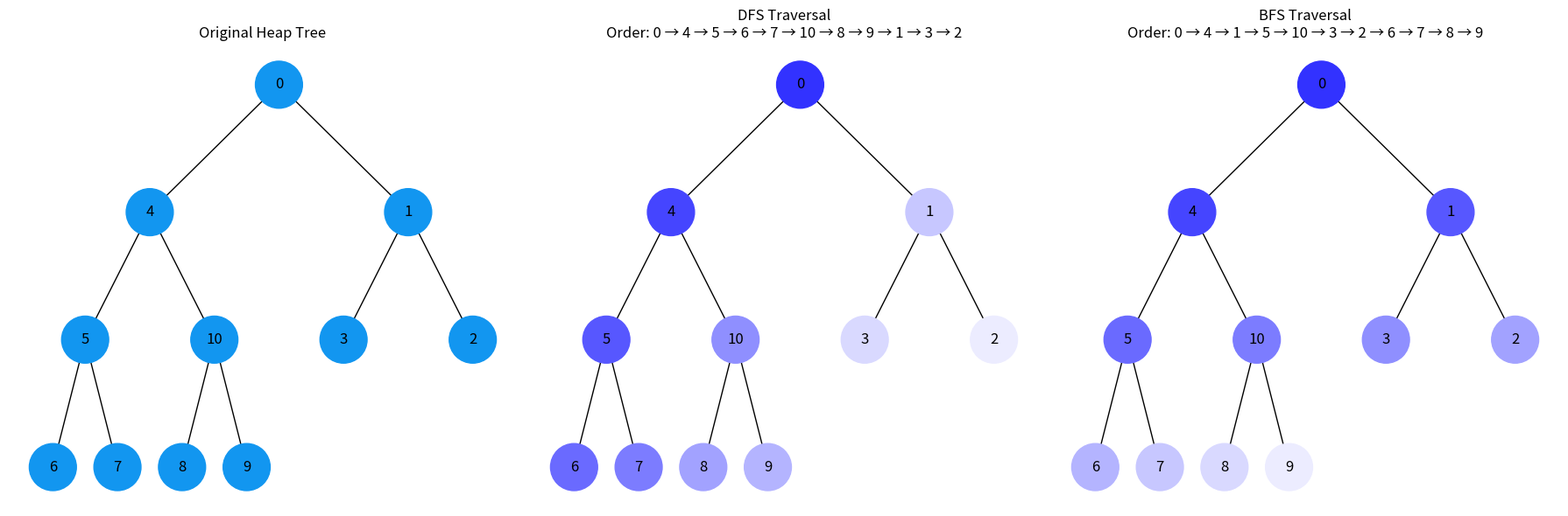

Python code for this plot:
import uuid
import networkx as nx
import matplotlib.pyplot as plt
from matplotlib.animation import FuncAnimation
from collections import deque


class Node:
    def __init__(self, key, color="#1296F0"):
        self.left = None
        self.right = None
        self.val = key
        self.color = color
        self.id = str(uuid.uuid4())


def add_edges(graph, node, pos, x=0, y=0, layer=1):
    if node is not None:
        graph.add_node(node.id, color=node.color, label=node.val)
        if node.left:
            graph.add_edge(node.id, node.left.id)
            l = x - 1 / 2**layer
            pos[node.left.id] = (l, y - 1)
            add_edges(graph, node.left, pos, x=l, y=y - 1, layer=layer + 1)
        if node.right:
            graph.add_edge(node.id, node.right.id)
            r = x + 1 / 2**layer
            pos[node.right.id] = (r, y - 1)
            add_edges(graph, node.right, pos, x=r, y=y - 1, layer=layer + 1)
    return graph


def draw_tree(tree_root, ax, title):
    tree = nx.DiGraph()
    pos = {tree_root.id: (0, 0)}
    tree = add_edges(tree, tree_root, pos)

    colors = [node[1]["color"] for node in tree.nodes(data=True)]
    labels = {node[0]: node[1]["label"] for node in tree.nodes(data=True)}

    nx.draw(
        tree,
        pos=pos,
        labels=labels,
        arrows=False,
        node_size=1500,
        node_color=colors,
        ax=ax,
    )
    ax.set_title(title)


def build_heap_tree(heap_array):
    """Створює бінарне дерево з масиву, що представляє купу."""
    if not heap_array:
        return None

    nodes = [Node(val) for val in heap_array]

    for i in range(len(nodes)):
        left_idx = 2 * i + 1
        right_idx = 2 * i + 2

        if left_idx < len(nodes):
            nodes[i].left = nodes[left_idx]
        if right_idx < len(nodes):
            nodes[i].right = nodes[right_idx]

    return nodes[0]


def generate_color(step, total_steps):
    """Генерує колір від темного до світлого залежно від кроку обходу"""
    intensity = int(32 + (step / (total_steps + 1)) * 223)
    return f"#{intensity:02x}{intensity:02x}FF"


def depth_first_traversal(root):
    if not root:
        return []

    stack = [root]
    visited_order = []
    total_nodes = count_nodes(root)

    while stack:
        node = stack.pop()
        visited_order.append(node.val)
        node.color = generate_color(len(visited_order), total_nodes)

        if node.right:
            stack.append(node.right)
        if node.left:
            stack.append(node.left)

    return visited_order


def breadth_first_traversal(root):
    if not root:
        return []

    queue = deque([root])
    visited_order = []
    total_nodes = count_nodes(root)

    while queue:
        node = queue.popleft()
        visited_order.append(node.val)
        node.color = generate_color(len(visited_order), total_nodes)

        if node.left:
            queue.append(node.left)
        if node.right:
            queue.append(node.right)

    return visited_order


def count_nodes(root):
    """Підраховує загальну кількість вузлів у дереві"""
    if not root:
        return 0
    return 1 + count_nodes(root.left) + count_nodes(root.right)


# Приклад бінарної мінімальної купи
heap_array = [0, 4, 1, 5, 10, 3, 2, 6, 7, 8, 9]

# Створюємо фігуру з трьома subplot'ами
fig, (ax1, ax2, ax3) = plt.subplots(1, 3, figsize=(18, 6))

# 1. Исходное дерево
heap_tree_root = build_heap_tree(heap_array)
draw_tree(heap_tree_root, ax1, "Original Heap Tree")

# 2. DFS обход
heap_tree_root_dfs = build_heap_tree(heap_array)
dfs_order = depth_first_traversal(heap_tree_root_dfs)
draw_tree(
    heap_tree_root_dfs, ax2, f"DFS Traversal\nOrder: {' → '.join(map(str, dfs_order))}"
)

# 3. BFS обход
heap_tree_root_bfs = build_heap_tree(heap_array)
bfs_order = breadth_first_traversal(heap_tree_root_bfs)
draw_tree(
    heap_tree_root_bfs, ax3, f"BFS Traversal\nOrder: {' → '.join(map(str, bfs_order))}"
)

plt.tight_layout()
plt.show()
